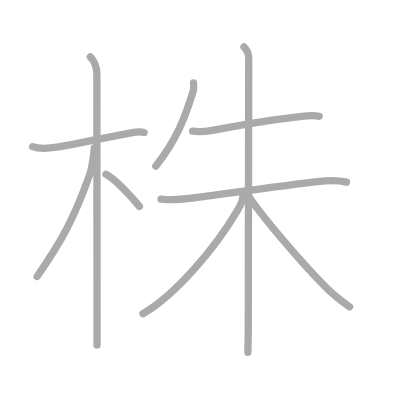
t = 0.00 s
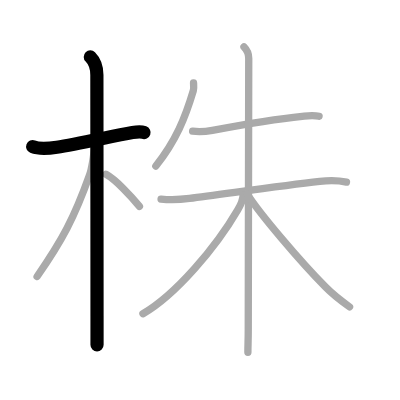
t = 2.00 s
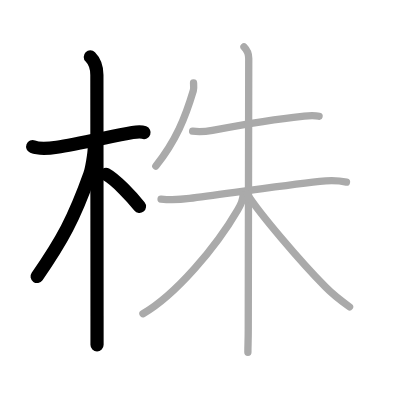
t = 4.00 s
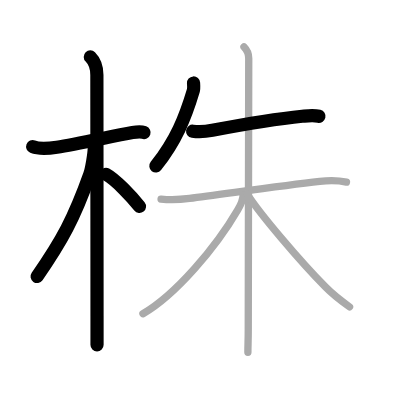
t = 6.00 s
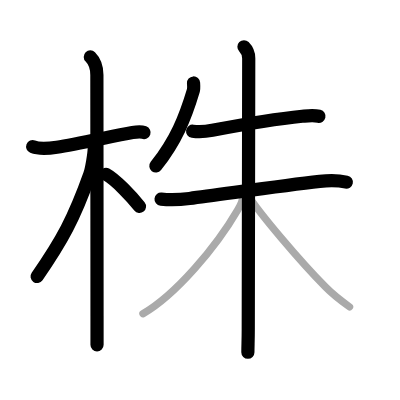
t = 8.00 s
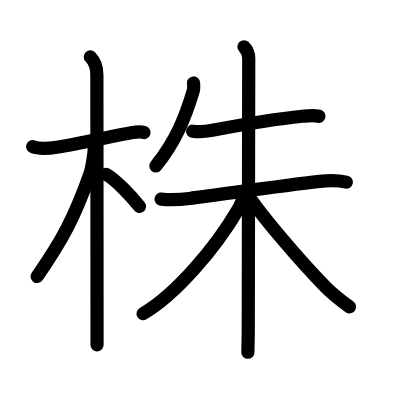
t = 10.00 s

The animated SVG that drew these frames (rendered in a browser with its animation timeline set to each time). Animation: 10 SMIL elements (animate=10); one cycle of 10.00 s.

<?xml version="1.0" standalone="no"?>
<!DOCTYPE svg PUBLIC "-//W3C//DTD SVG 1.1//EN"   "http://www.w3.org/Graphics/SVG/1.1/DTD/svg11.dtd">
<svg width="400px" height="400px"  version="1.1" xmlns="http://www.w3.org/2000/svg">
  <defs>
    <marker id="Triangle" viewBox="0 0 10 10" refX="0" refY="5" markerUnits="strokeWidth" markerWidth="3" style="stroke-opacity:0%;fill:#aaaaaa;" markerHeight="2" orient="auto">
      <path d="M 0 0 L 10 5 L 0 10 z" />
    </marker>
    
    <marker id="Arrow" viewBox="0 0 10 10" refX="5" refY="5" markerUnits="strokeWidth" markerWidth="1.8" style="stroke-opacity:0%;fill:#770000;" markerHeight="2" orient="auto">
      <path d="M 0 4 L 6 4 L 4 1 L 10 5 L 4 9 L 6 6 L 0 6 z" />
        <circle cx="5" cy="5" r="5" />
      </marker>
    
    <marker id="TriangleRed" viewBox="0 0 10 10" refX="0" refY="5" markerUnits="strokeWidth" markerWidth="3" style="stroke-opacity:0%;fill:#CC0000;" markerHeight="2" orient="auto">
      <path d="M 0 0 L 10 5 L 0 10 z" />
    </marker>
    
    <marker id="ArrowRed" viewBox="0 0 10 10" refX="5" refY="5" markerUnits="strokeWidth" markerWidth="1.8" style="stroke-opacity:0%;fill:#CC0000;" markerHeight="2" orient="auto">
      <path d="M 0 4 L 6 4 L 4 1 L 10 5 L 4 9 L 6 6 L 0 6 z" />
        <circle cx="5" cy="5" r="5" />
      </marker>
    
  </defs>
  
  <path style="fill:#ffffff; fill-opacity:100%; fill-rule:evenodd; stroke-width:0;" d="M 0 0 L 400px 0 L 400px 400px L 0 400px L 0 0" />

  <g transform="scale(3.6697247706422 3.6697247706422)">
<path style="fill:none; fill-opacity:0%; fill-rule:evenodd; stroke:#aaaaaa; stroke-opacity:100%; stroke-width: 1.5pt; stroke-linejoin:round; stroke-linecap:round;" d="M8.9 39.97c1.97 0.78 5.08 0.38 6.6 0.15c5.58-0.88 15.09-3.01 20.61-4c0.98-0.17 2.54-0.24 3.16 0"></path>
<path style="fill:none; fill-opacity:0%; fill-rule:evenodd; stroke:#aaaaaa; stroke-opacity:100%; stroke-width: 1.5pt; stroke-linejoin:round; stroke-linecap:round;" d="M24.61 15.5c1.38 1.38 1.79 3.62 1.79 4.92c0 2.56 0.03 43.72 0.04 65.7c0 3.06 0 5.74 0 7.88"></path>
<path style="fill:none; fill-opacity:0%; fill-rule:evenodd; stroke:#aaaaaa; stroke-opacity:100%; stroke-width: 1.5pt; stroke-linejoin:round; stroke-linecap:round;" d="M25.69 40.28c0 1.59-0.76 5.95-1.24 7.29c-4.24 11.91-7.58 18.05-14.34 27.77"></path>
<path style="fill:none; fill-opacity:0%; fill-rule:evenodd; stroke:#aaaaaa; stroke-opacity:100%; stroke-width: 1.5pt; stroke-linejoin:round; stroke-linecap:round;" d="M28.88 47.5c2.62 1.42 6.92 6.01 9.12 8.75"></path>
<path style="fill:none; fill-opacity:0%; fill-rule:evenodd; stroke:#aaaaaa; stroke-opacity:100%; stroke-width: 1.5pt; stroke-linejoin:round; stroke-linecap:round;" d="M52.74 22.61c0.03 0.52 0.12 1.5-0.06 2.09c-2.2 7.35-4.68 13.55-10.21 20.54"></path>
<path style="fill:none; fill-opacity:0%; fill-rule:evenodd; stroke:#aaaaaa; stroke-opacity:100%; stroke-width: 1.5pt; stroke-linejoin:round; stroke-linecap:round;" d="M52.49 35.75c1.76 0.25 3.89 0.05 5.38-0.23c8-1.52 17.62-3.14 24.5-3.83c1.58-0.16 3-0.38 4.57 0"></path>
<path style="fill:none; fill-opacity:0%; fill-rule:evenodd; stroke:#aaaaaa; stroke-opacity:100%; stroke-width: 1.5pt; stroke-linejoin:round; stroke-linecap:round;" d="M43.89 54.25c2.36 0.25 5.51 0.12 7.76-0.17c8.5-1.06 24.51-3.42 35.48-4.65c2.53-0.28 4.77-0.34 7.28 0.2"></path>
<path style="fill:none; fill-opacity:0%; fill-rule:evenodd; stroke:#aaaaaa; stroke-opacity:100%; stroke-width: 1.5pt; stroke-linejoin:round; stroke-linecap:round;" d="M66.48 12.75c0.95 0.95 1.3 2.17 1.3 3.17c0 4.45-0.13 66.33-0.13 73.83c0 3.24-0.1 4.25-0.1 6.25"></path>
<path style="fill:none; fill-opacity:0%; fill-rule:evenodd; stroke:#aaaaaa; stroke-opacity:100%; stroke-width: 1.5pt; stroke-linejoin:round; stroke-linecap:round;" d="M66.25 53.04c0 1.08-0.51 2.52-1.46 4.14C58.78 67.47 47.92 80.27 38.95 85.5"></path>
<path style="fill:none; fill-opacity:0%; fill-rule:evenodd; stroke:#aaaaaa; stroke-opacity:100%; stroke-width: 1.5pt; stroke-linejoin:round; stroke-linecap:round;" d="M67.35 52.81c3.17 5.16 14.58 18.53 21.4 25.43c1.89 1.92 4.25 3.76 6.5 5.38"></path>

<path style="fill:none; fill-opacity:0%; fill-rule:evenodd; stroke:#000000; stroke-opacity:100%; stroke-width: 2.7pt; stroke-linejoin:round; stroke-linecap:round;" d="M8.9 39.97c1.97 0.78 5.08 0.38 6.6 0.15c5.58-0.88 15.09-3.01 20.61-4c0.98-0.17 2.54-0.24 3.16 0" pathLength="100" stroke-dashoffset="100" stroke-dasharray="100 105"><animate id="dashAnim1" attributeName="stroke-dashoffset" from="100" to="0" dur="1s" calcMode="linear" fill="freeze"/></path>
<path style="fill:none; fill-opacity:0%; fill-rule:evenodd; stroke:#000000; stroke-opacity:100%; stroke-width: 2.7pt; stroke-linejoin:round; stroke-linecap:round;" d="M24.61 15.5c1.38 1.38 1.79 3.62 1.79 4.92c0 2.56 0.03 43.72 0.04 65.7c0 3.06 0 5.74 0 7.88" pathLength="100" stroke-dashoffset="100" stroke-dasharray="100 105"><animate id="dashAnim2" attributeName="stroke-dashoffset" from="100" to="0" dur="1s" calcMode="linear" begin="dashAnim1.end" fill="freeze"/></path>
<path style="fill:none; fill-opacity:0%; fill-rule:evenodd; stroke:#000000; stroke-opacity:100%; stroke-width: 2.7pt; stroke-linejoin:round; stroke-linecap:round;" d="M25.69 40.28c0 1.59-0.76 5.95-1.24 7.29c-4.24 11.91-7.58 18.05-14.34 27.77" pathLength="100" stroke-dashoffset="100" stroke-dasharray="100 105"><animate id="dashAnim3" attributeName="stroke-dashoffset" from="100" to="0" dur="1s" calcMode="linear" begin="dashAnim2.end" fill="freeze"/></path>
<path style="fill:none; fill-opacity:0%; fill-rule:evenodd; stroke:#000000; stroke-opacity:100%; stroke-width: 2.7pt; stroke-linejoin:round; stroke-linecap:round;" d="M28.88 47.5c2.62 1.42 6.92 6.01 9.12 8.75" pathLength="100" stroke-dashoffset="100" stroke-dasharray="100 105"><animate id="dashAnim4" attributeName="stroke-dashoffset" from="100" to="0" dur="1s" calcMode="linear" begin="dashAnim3.end" fill="freeze"/></path>
<path style="fill:none; fill-opacity:0%; fill-rule:evenodd; stroke:#000000; stroke-opacity:100%; stroke-width: 2.7pt; stroke-linejoin:round; stroke-linecap:round;" d="M52.74 22.61c0.03 0.52 0.12 1.5-0.06 2.09c-2.2 7.35-4.68 13.55-10.21 20.54" pathLength="100" stroke-dashoffset="100" stroke-dasharray="100 105"><animate id="dashAnim5" attributeName="stroke-dashoffset" from="100" to="0" dur="1s" calcMode="linear" begin="dashAnim4.end" fill="freeze"/></path>
<path style="fill:none; fill-opacity:0%; fill-rule:evenodd; stroke:#000000; stroke-opacity:100%; stroke-width: 2.7pt; stroke-linejoin:round; stroke-linecap:round;" d="M52.49 35.75c1.76 0.25 3.89 0.05 5.38-0.23c8-1.52 17.62-3.14 24.5-3.83c1.58-0.16 3-0.38 4.57 0" pathLength="100" stroke-dashoffset="100" stroke-dasharray="100 105"><animate id="dashAnim6" attributeName="stroke-dashoffset" from="100" to="0" dur="1s" calcMode="linear" begin="dashAnim5.end" fill="freeze"/></path>
<path style="fill:none; fill-opacity:0%; fill-rule:evenodd; stroke:#000000; stroke-opacity:100%; stroke-width: 2.7pt; stroke-linejoin:round; stroke-linecap:round;" d="M43.89 54.25c2.36 0.25 5.51 0.12 7.76-0.17c8.5-1.06 24.51-3.42 35.48-4.65c2.53-0.28 4.77-0.34 7.28 0.2" pathLength="100" stroke-dashoffset="100" stroke-dasharray="100 105"><animate id="dashAnim7" attributeName="stroke-dashoffset" from="100" to="0" dur="1s" calcMode="linear" begin="dashAnim6.end" fill="freeze"/></path>
<path style="fill:none; fill-opacity:0%; fill-rule:evenodd; stroke:#000000; stroke-opacity:100%; stroke-width: 2.7pt; stroke-linejoin:round; stroke-linecap:round;" d="M66.48 12.75c0.95 0.95 1.3 2.17 1.3 3.17c0 4.45-0.13 66.33-0.13 73.83c0 3.24-0.1 4.25-0.1 6.25" pathLength="100" stroke-dashoffset="100" stroke-dasharray="100 105"><animate id="dashAnim8" attributeName="stroke-dashoffset" from="100" to="0" dur="1s" calcMode="linear" begin="dashAnim7.end" fill="freeze"/></path>
<path style="fill:none; fill-opacity:0%; fill-rule:evenodd; stroke:#000000; stroke-opacity:100%; stroke-width: 2.7pt; stroke-linejoin:round; stroke-linecap:round;" d="M66.25 53.04c0 1.08-0.51 2.52-1.46 4.14C58.78 67.47 47.92 80.27 38.95 85.5" pathLength="100" stroke-dashoffset="100" stroke-dasharray="100 105"><animate id="dashAnim9" attributeName="stroke-dashoffset" from="100" to="0" dur="1s" calcMode="linear" begin="dashAnim8.end" fill="freeze"/></path>
<path style="fill:none; fill-opacity:0%; fill-rule:evenodd; stroke:#000000; stroke-opacity:100%; stroke-width: 2.7pt; stroke-linejoin:round; stroke-linecap:round;" d="M67.35 52.81c3.17 5.16 14.58 18.53 21.4 25.43c1.89 1.92 4.25 3.76 6.5 5.38" pathLength="100" stroke-dashoffset="100" stroke-dasharray="100 105"><animate id="dashAnim10" attributeName="stroke-dashoffset" from="100" to="0" dur="1s" calcMode="linear" begin="dashAnim9.end" fill="freeze"/></path>

</g>

</svg>  
          
